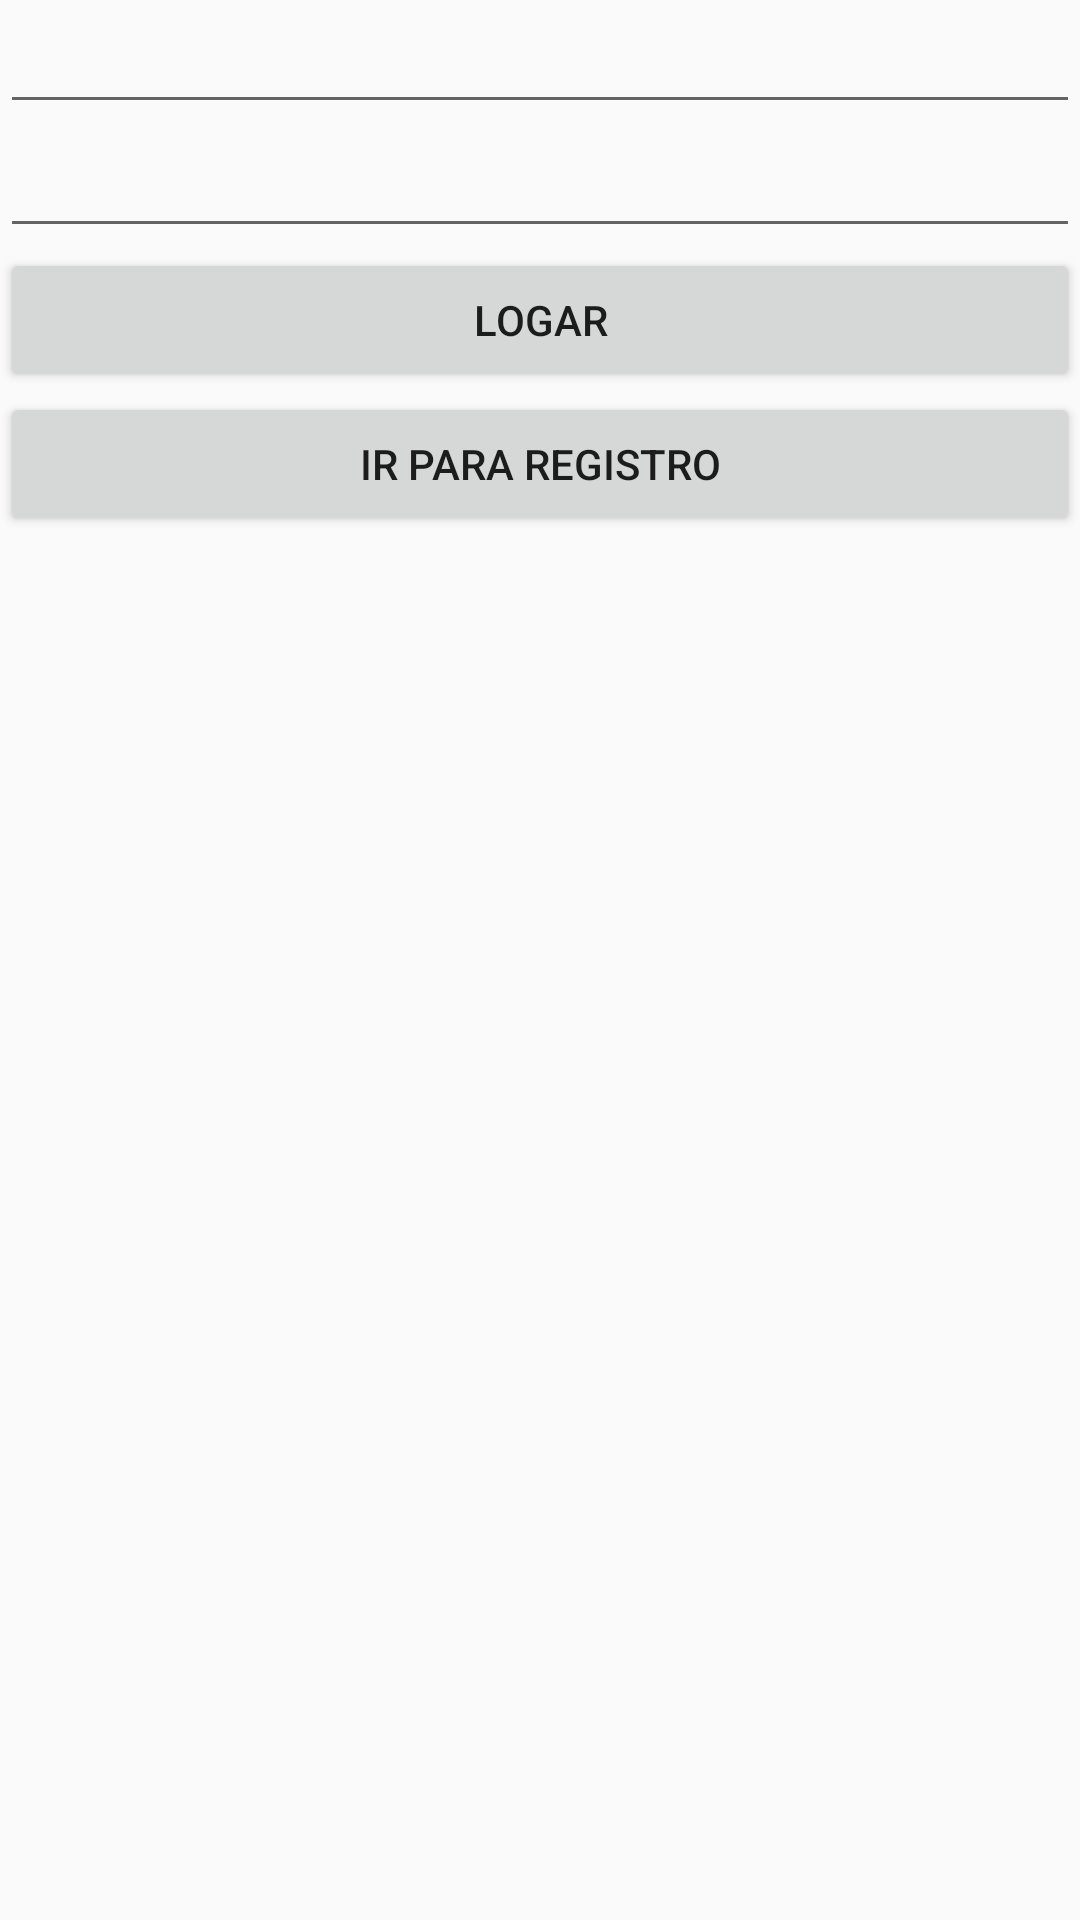

Layout XML and referenced resources for this Android screen:
<!-- AndroidManifest.xml: application theme AppTheme -->
<!-- res/layout/activity_login.xml -->
<?xml version="1.0" encoding="utf-8"?>
<LinearLayout xmlns:android="http://schemas.android.com/apk/res/android"
    xmlns:app="http://schemas.android.com/apk/res-auto"
    xmlns:tools="http://schemas.android.com/tools"
    android:layout_width="match_parent"
    android:layout_height="match_parent"
    android:orientation="vertical"
    tools:context=".activities.LoginActivity">

    <EditText
        android:id="@+id/email"
        android:layout_width="match_parent"
        android:layout_height="wrap_content" />

    <EditText
        android:id="@+id/password"
        android:layout_width="match_parent"
        android:layout_height="wrap_content" />

    <Button
        android:id="@+id/submit"
        android:text="Logar"
        android:onClick="login"
        android:layout_width="match_parent"
        android:layout_height="wrap_content" />

    <Button
        android:id="@+id/goregister"
        android:text="Ir para registro"
        android:onClick="goregister"
        android:layout_width="match_parent"
        android:layout_height="wrap_content" />


</LinearLayout>
<!-- resources referenced by this layout -->
<resources>
  <style name="AppTheme" parent="Theme.AppCompat.Light.DarkActionBar">
          
          <item name="colorPrimary">@color/colorPrimary</item>
          <item name="colorPrimaryDark">@color/colorPrimaryDark</item>
          <item name="colorAccent">@color/colorAccent</item>
      </style>
  <!-- not gathered from this repository: default colours our renderer supplied (Android Studio template values) -->
  <color name="colorPrimary">#FF6200EE</color>
  <color name="colorPrimaryDark">#FF3700B3</color>
  <color name="colorAccent">#FF03DAC5</color>
</resources>
